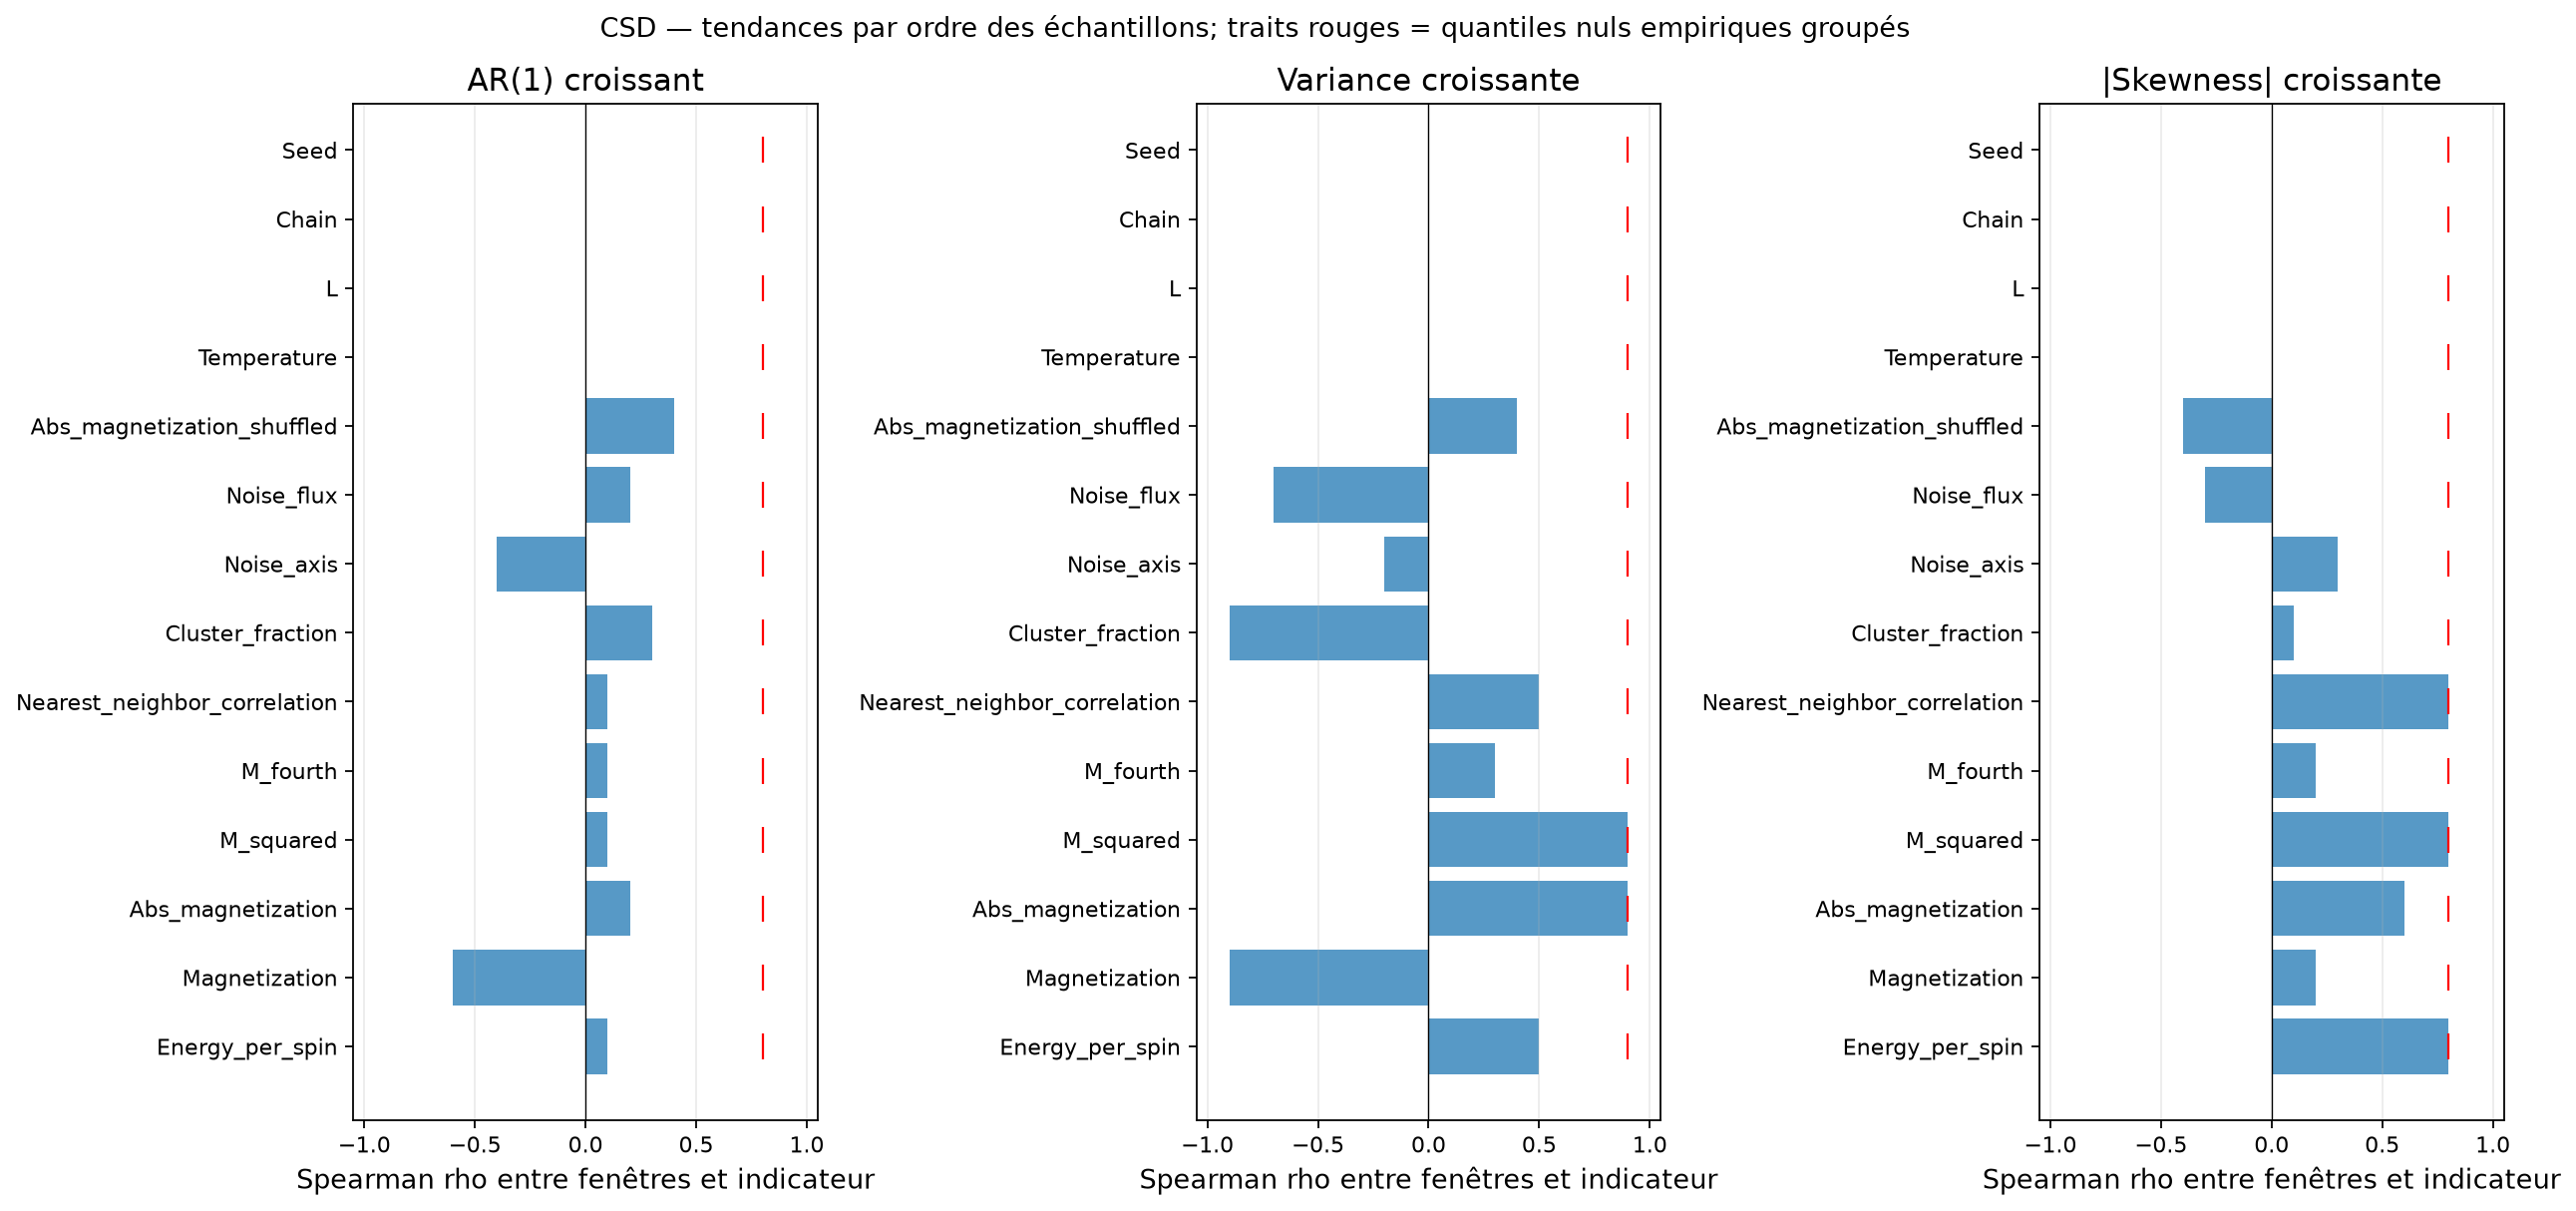

Values plotted in this chart, from the file beside it:
flux_name, status, csd_detected, classification, available_indicator_count, positive_indicator_count, required_majority, synthetic_positive_control_power, ar1_increase_rho, ar1_increase_null_q95, ar1_increase_signal, variance_increase_rho, variance_increase_null_q95, variance_increase_signal, absolute_skewness_increase_rho, absolute_skewness_increase_null_q95, absolute_skewness_increase_signal
Energy_per_spin, computed, False, no_majority_signal, 3, 0, 2, 0.67, 0.1, 0.8, False, 0.5, 0.9, False, 0.8, 0.8, False
Magnetization, computed, False, no_majority_signal, 3, 0, 2, 0.67, -0.6, 0.8, False, -0.9, 0.9, False, 0.2, 0.8, False
Abs_magnetization, computed, False, no_majority_signal, 3, 0, 2, 0.67, 0.2, 0.8, False, 0.9, 0.9, False, 0.6, 0.8, False
M_squared, computed, False, no_majority_signal, 3, 0, 2, 0.67, 0.1, 0.8, False, 0.9, 0.9, False, 0.8, 0.8, False
M_fourth, computed, False, no_majority_signal, 3, 0, 2, 0.67, 0.1, 0.8, False, 0.3, 0.9, False, 0.2, 0.8, False
Nearest_neighbor_correlation, computed, False, no_majority_signal, 3, 0, 2, 0.67, 0.1, 0.8, False, 0.5, 0.9, False, 0.8, 0.8, False
Cluster_fraction, computed, False, no_majority_signal, 3, 0, 2, 0.67, 0.3, 0.8, False, -0.9, 0.9, False, 0.1, 0.8, False
Noise_axis, computed, False, no_majority_signal, 3, 0, 2, 0.67, -0.4, 0.8, False, -0.2, 0.9, False, 0.3, 0.8, False
Noise_flux, computed, False, no_majority_signal, 3, 0, 2, 0.67, 0.2, 0.8, False, -0.7, 0.9, False, -0.3, 0.8, False
Abs_magnetization_shuffled, computed, False, no_majority_signal, 3, 0, 2, 0.67, 0.4, 0.8, False, 0.4, 0.9, False, -0.4, 0.8, False
Temperature, computed, False, indeterminate_insufficient_indicators, 0, 0, 1, 0.67, , 0.8, False, , 0.9, False, , 0.8, False
L, computed, False, indeterminate_insufficient_indicators, 0, 0, 1, 0.67, , 0.8, False, , 0.9, False, , 0.8, False
Chain, computed, False, indeterminate_insufficient_indicators, 0, 0, 1, 0.67, , 0.8, False, , 0.9, False, , 0.8, False
Seed, computed, False, indeterminate_insufficient_indicators, 0, 0, 1, 0.67, , 0.8, False, , 0.9, False, , 0.8, False
